Run: headless pygame with SDL's dummy video driver; simulated clock (each Clock.tick advances the game by its frame time, no real sleeping); random seed 0; keys injected as events and as key.get_pressed() state; no mouse input.
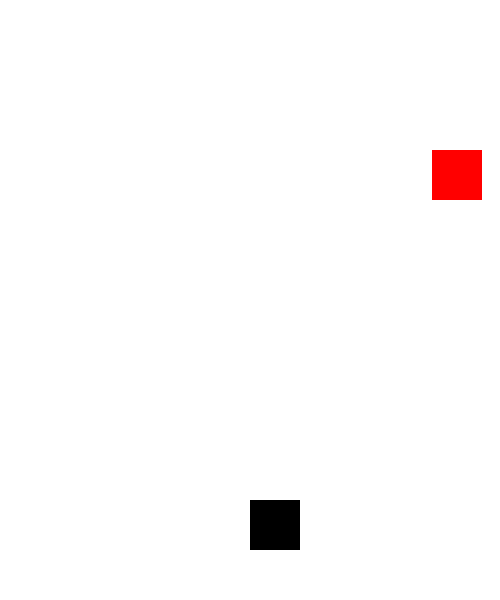
Frame 1 of 2 · flips 1–60 · no input
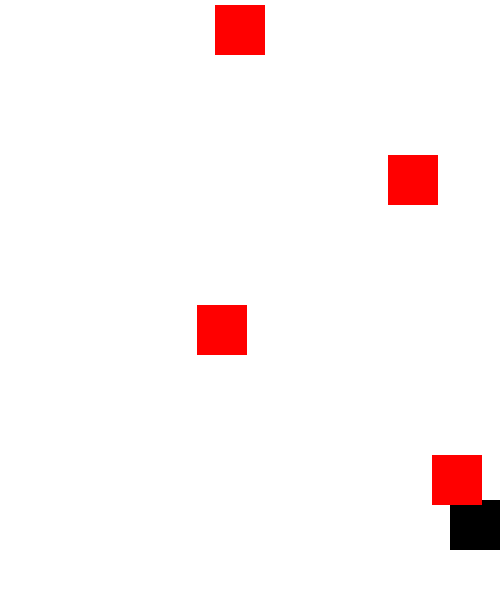
Frame 2 of 2 · flips 61–180 · tapped SPACE, RETURN · held RIGHT (→), D (game ended)

The pygame program that drew these frames:

import pygame
import random

pygame.init()

# Game Constants
WIDTH, HEIGHT = 500, 600
WHITE = (255, 255, 255)
BLACK = (0, 0, 0)
RED = (255, 0, 0)
PLAYER_SIZE = 50
ENEMY_SIZE = 50
SPEED = 5

# Create Game Window
screen = pygame.display.set_mode((WIDTH, HEIGHT))
pygame.display.set_caption("Dodger Game")

# Player Setup
player = pygame.Rect(WIDTH // 2, HEIGHT - 2 * PLAYER_SIZE, PLAYER_SIZE, PLAYER_SIZE)

# Enemy Setup
enemies = []


def spawn_enemy():
    x_pos = random.randint(0, WIDTH - ENEMY_SIZE)
    enemy = pygame.Rect(x_pos, 0, ENEMY_SIZE, ENEMY_SIZE)
    enemies.append(enemy)


# Game Loop
clock = pygame.time.Clock()
running = True
spawn_timer = 0

while running:
    clock.tick(30)
    screen.fill(WHITE)

    # Event Handling
    for event in pygame.event.get():
        if event.type == pygame.QUIT:
            running = False

    # Player Movement
    keys = pygame.key.get_pressed()
    if keys[pygame.K_LEFT] and player.x > 0:
        player.x -= SPEED
    if keys[pygame.K_RIGHT] and player.x < WIDTH - PLAYER_SIZE:
        player.x += SPEED

    # Enemy Movement
    if spawn_timer >= 30:  # Spawn enemy every 30 frames
        spawn_enemy()
        spawn_timer = 0
    spawn_timer += 1

    for enemy in enemies[:]:
        enemy.y += SPEED
        if enemy.y > HEIGHT:
            enemies.remove(enemy)
        if player.colliderect(enemy):
            running = False  # Game over on collision

    # Draw Player
    pygame.draw.rect(screen, BLACK, player)

    for enemy in enemies:
        pygame.draw.rect(screen, RED, enemy)

    pygame.display.flip()

pygame.quit()
